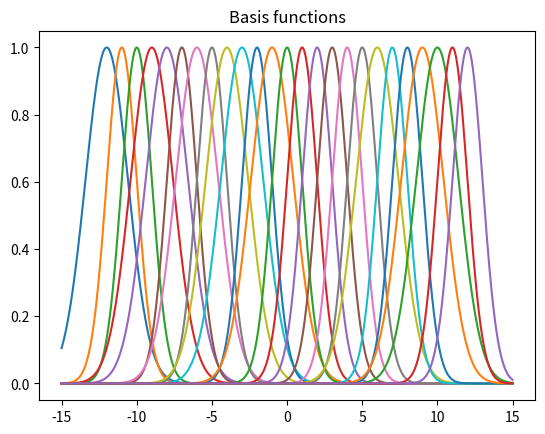
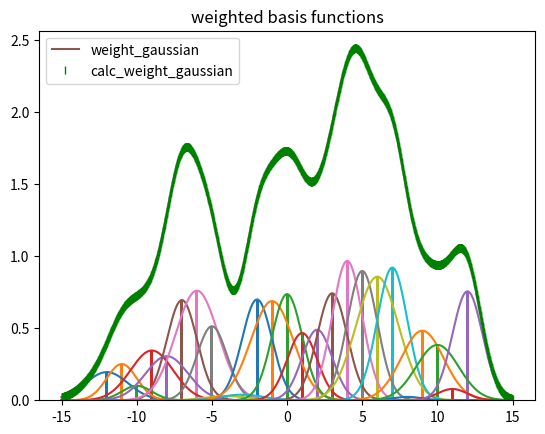

Write the Python code that produced these figures, in order.
import numpy as np

class Gaussian():
    
    ## plan is to make a class that will make a gaussion function as a basis function for the dynamic motion primitives
    
    def __init__(self,h,c,weight = 1.0):
        """ init the Gaussian class \n

        Args: \n
            h (float): width od the Gaussian \n
            c (float): center of the gaussian \n
            weight (float): the weight of as particular child of the guassian to be used in function approximation. Defaults to 1.0 .\n
            
        """
        self.h = h
        self.c = c
        self.weight = weight
        
    def evaluate(self,x):
        """
        evaluate the Gaussian at a particular x value. or at an array of values. \n
        

        Args:\n
            x (float or np 1D array): arrayof float for which the Gaussian is to be evaluated \n

        Returns: \n
            [np array 1D]: Gaussian value at the given x. \n
        """
        
        ## evaluate the Gaussian at a particular x value.
        ## x value could be an numpy 1D array as well.
        
        return np.exp(-self.h * (x - self.c) * (x - self.c) )
    
    def weighted_evaluate(self, x):
        ## placeholder function to calculate weighted gaussian distribution
        ## will just multiply the weight to the normal evaluation.
        return self.weight * self.evaluate(x)


def get_weights_from_forcing_functions(forcing_funcs):
    
    """
    //TODO:
    CONVERT THE WEIGHT CALCULATION DONE BELO TO A function
    Need to have higher priority.
    """
    pass
    
    
     
if __name__ == '__main__':
    
    
    noBasis = 25
    psi = noBasis * [None]
    values = noBasis * [None]
    weight_values = noBasis * [None]
    
    
    xvalues = np.linspace(-15,15,2000)
    
    centers,widths,weights =  np.arange(-12,13),np.random.randint(1,3,size=(noBasis)) / 4 ,np.random.rand(noBasis)
    
    for i in range(noBasis):
        
        psi[i] = Gaussian(widths[i],centers[i],weights[i])
        values[i] = psi[i].evaluate(xvalues)
        weight_values[i] = psi[i].weighted_evaluate(xvalues)
            
    
    
    #print(x)
    values = np.array(values).T
    weight_values = np.array(weight_values).T
    print(values.shape)
    import matplotlib.pyplot as plt
    
    plt.figure()
    plt.title('Basis functions')
    
    for i in range(noBasis):
        plt.plot(xvalues,values[:,i])
        
        
    plt.figure()
    plt.title('weighted basis functions')
    
    for i in range(noBasis):
        plt.plot(xvalues,weight_values[:,i])
        plt.bar(centers[i],weights[i],width = 0.2)
    
        
    weight_gaussian = np.sum(weight_values,axis=1)
    plt.plot(xvalues,weight_gaussian ,label = 'weight_gaussian')
    
    
    ## for some time we will assume that the forcing function is basically the weighted gaussian to check if the method that we are using works properly
    ## we should get the weightd that we applied back.
    
    forcing_function = weight_gaussian
    
    PSI_matrix = np.empty(shape=(len(xvalues) , noBasis))
    
    for i in range(noBasis):
        
        PSI_matrix[:,i] = psi[i].evaluate(xvalues) * xvalues / np.sum(values,axis=1)
    calculated_weights = np.linalg.pinv(PSI_matrix).dot(forcing_function)
    print(calculated_weights)
    print(weights)
    
    calc_psi = noBasis * [None]
    calc_values = noBasis * [None]
    calculated_weight_values = noBasis * [None]
    for i in range(noBasis):
        
        calc_psi[i] = Gaussian(widths[i],centers[i],calculated_weights[i])
        calc_values[i] = calc_psi[i].evaluate(xvalues)
        calculated_weight_values[i] = calc_psi[i].weighted_evaluate(xvalues)
    
    calc_values = np.array(calc_values).T
    calculated_weight_values = np.array(calculated_weight_values).T
    calc_weight_gaussian = np.sum(calculated_weight_values,axis=1)
    
    plt.plot(xvalues,weight_gaussian ,'g|',label = 'calc_weight_gaussian')
    plt.legend()
    plt.show()